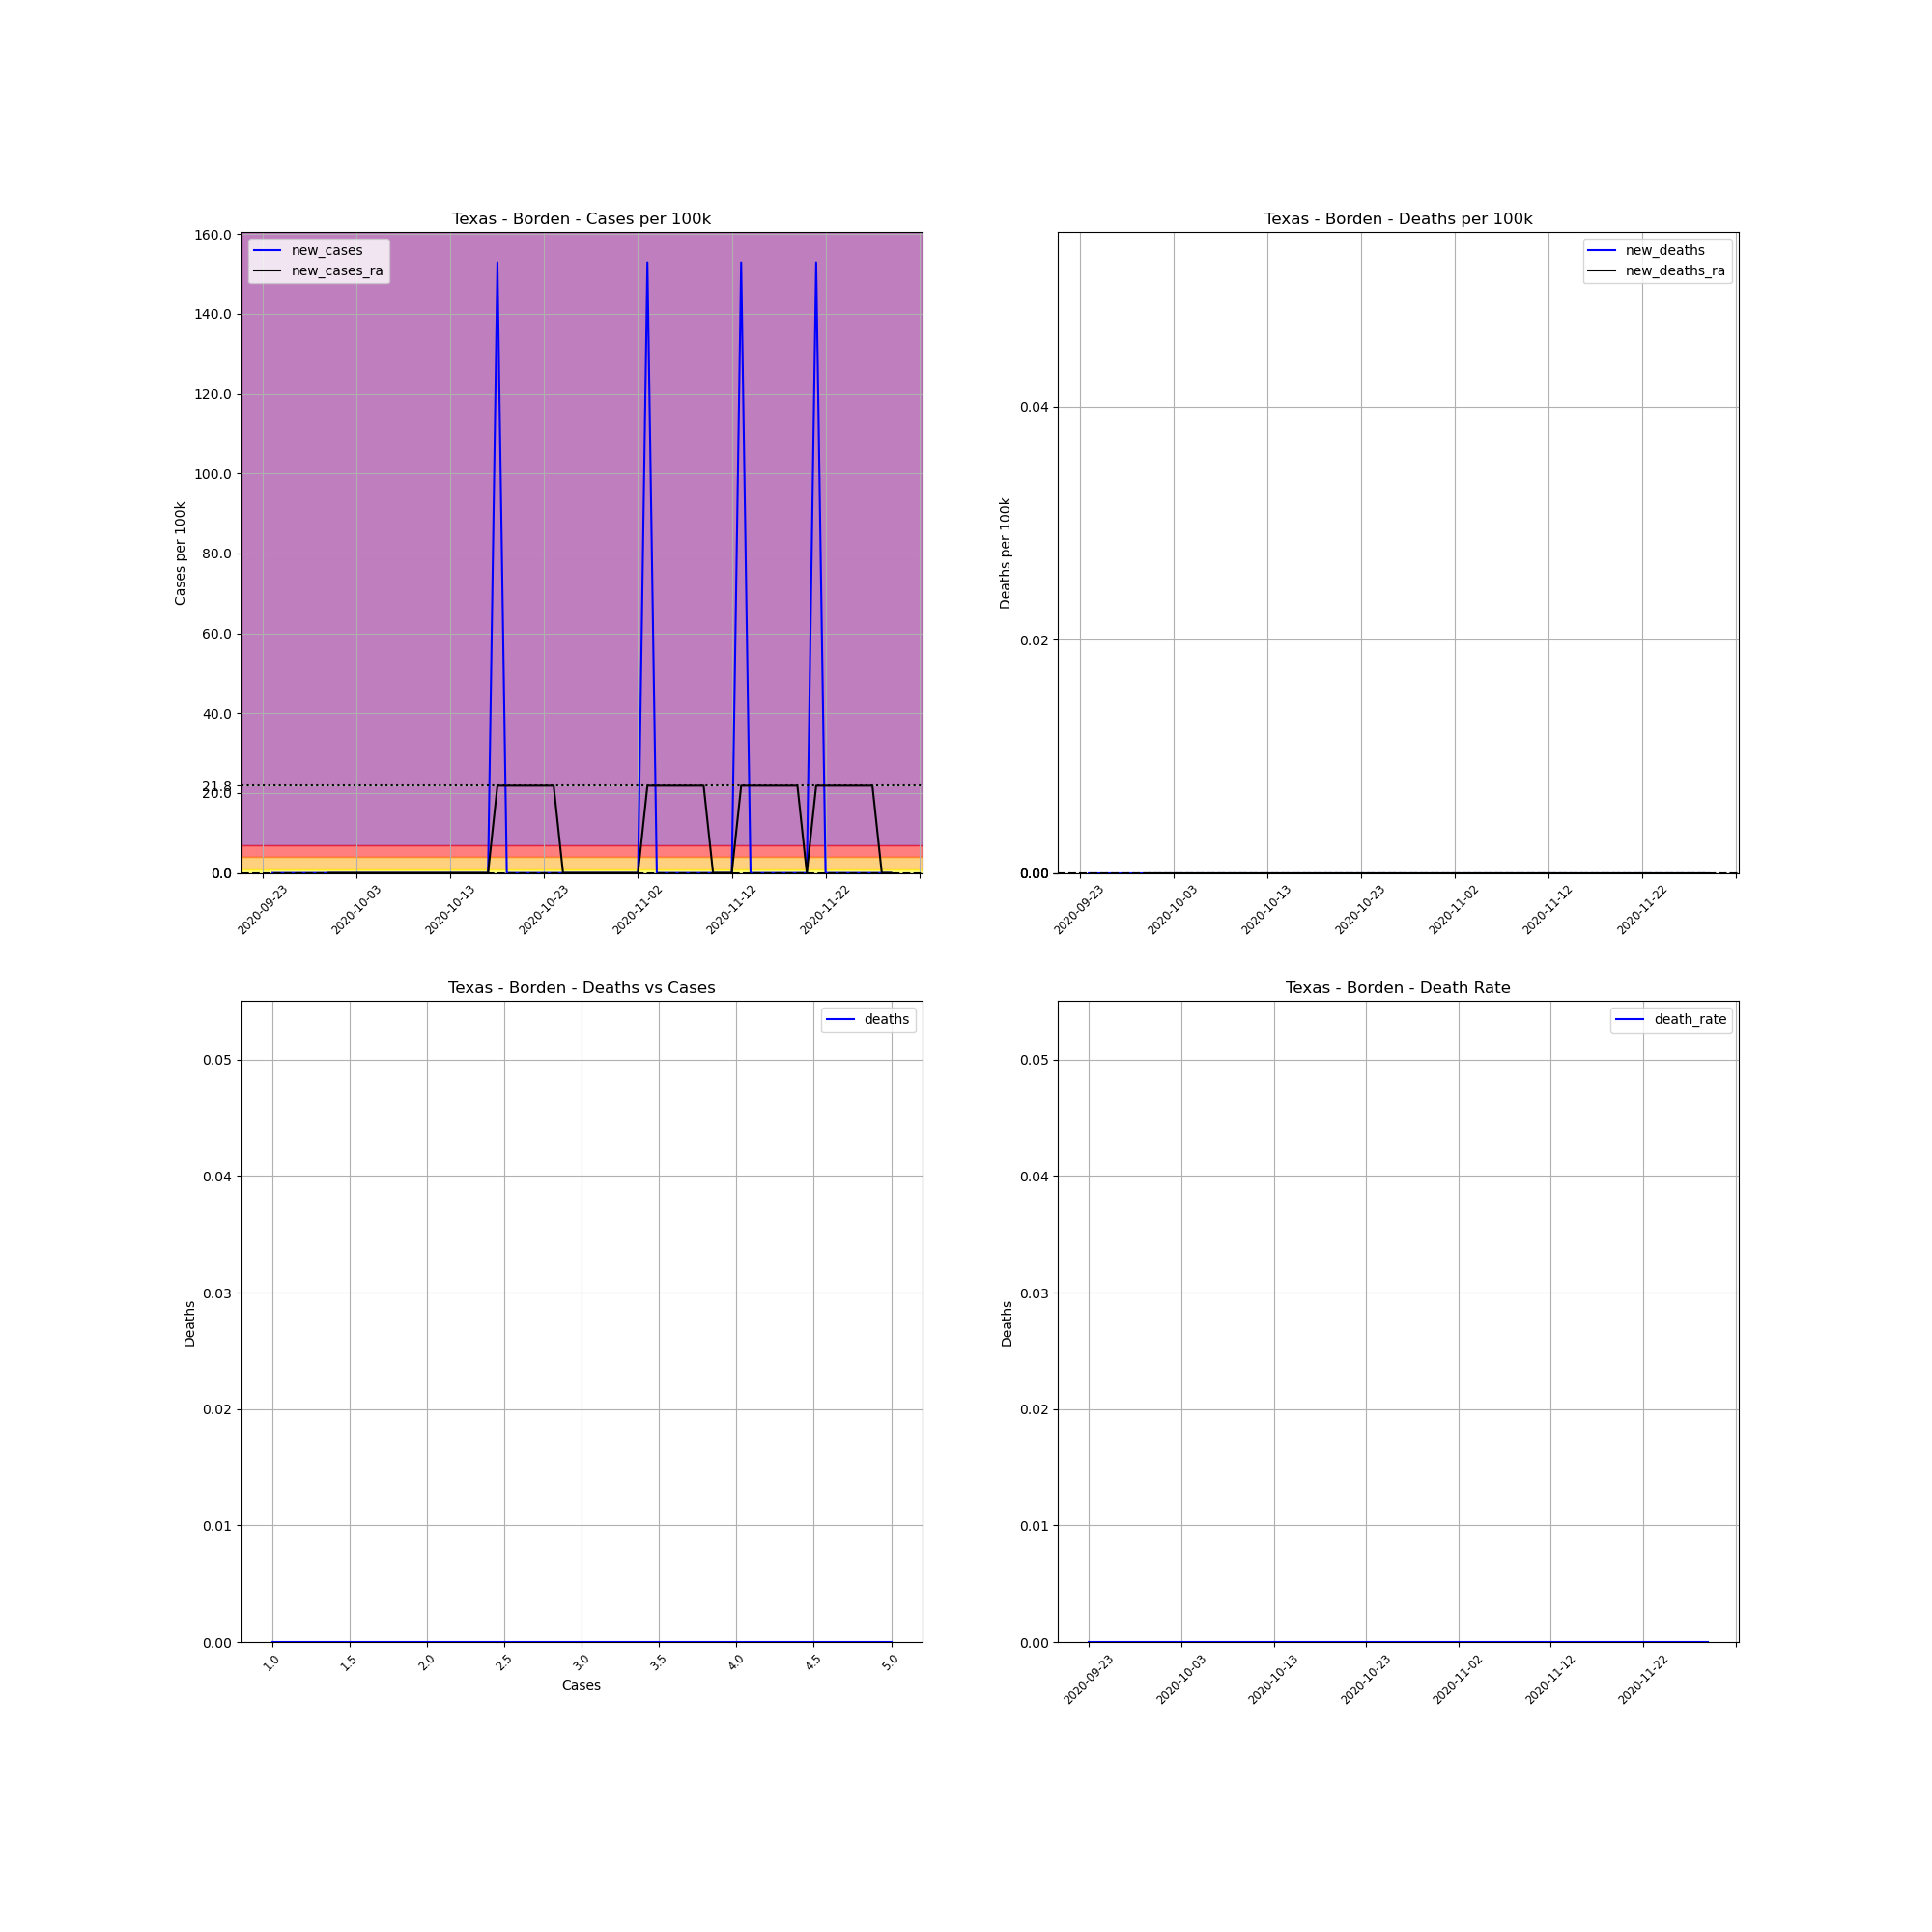

Source data for this figure (header and first rows):
, date, county, state, fips, cases, deaths, COUNTY, STNAME, CTYNAME, POPESTIMATE2019, cases_per_100k, deaths_per_100k, death_rate, new_cases, new_deaths, new_cases_ra, new_deaths_ra
755470, 2020-09-23, Borden, Texas, 48033, 1, 0.0, 33, Texas, Borden, 654, 152.9, 0.0, 0.0, , , , 
755471, 2020-09-24, Borden, Texas, 48033, 1, 0.0, 33, Texas, Borden, 654, 152.9, 0.0, 0.0, 0.0, 0.0, , 
755472, 2020-09-25, Borden, Texas, 48033, 1, 0.0, 33, Texas, Borden, 654, 152.9, 0.0, 0.0, 0.0, 0.0, , 
755473, 2020-09-26, Borden, Texas, 48033, 1, 0.0, 33, Texas, Borden, 654, 152.9, 0.0, 0.0, 0.0, 0.0, , 
755474, 2020-09-27, Borden, Texas, 48033, 1, 0.0, 33, Texas, Borden, 654, 152.9, 0.0, 0.0, 0.0, 0.0, , 
755475, 2020-09-28, Borden, Texas, 48033, 1, 0.0, 33, Texas, Borden, 654, 152.9, 0.0, 0.0, 0.0, 0.0, , 
755476, 2020-09-29, Borden, Texas, 48033, 1, 0.0, 33, Texas, Borden, 654, 152.9, 0.0, 0.0, 0.0, 0.0, , 
755477, 2020-09-30, Borden, Texas, 48033, 1, 0.0, 33, Texas, Borden, 654, 152.9, 0.0, 0.0, 0.0, 0.0, 0.0, 0.0
755478, 2020-10-01, Borden, Texas, 48033, 1, 0.0, 33, Texas, Borden, 654, 152.9, 0.0, 0.0, 0.0, 0.0, 0.0, 0.0
755479, 2020-10-02, Borden, Texas, 48033, 1, 0.0, 33, Texas, Borden, 654, 152.9, 0.0, 0.0, 0.0, 0.0, 0.0, 0.0
755480, 2020-10-03, Borden, Texas, 48033, 1, 0.0, 33, Texas, Borden, 654, 152.9, 0.0, 0.0, 0.0, 0.0, 0.0, 0.0
755481, 2020-10-04, Borden, Texas, 48033, 1, 0.0, 33, Texas, Borden, 654, 152.9, 0.0, 0.0, 0.0, 0.0, 0.0, 0.0
755482, 2020-10-05, Borden, Texas, 48033, 1, 0.0, 33, Texas, Borden, 654, 152.9, 0.0, 0.0, 0.0, 0.0, 0.0, 0.0
755483, 2020-10-06, Borden, Texas, 48033, 1, 0.0, 33, Texas, Borden, 654, 152.9, 0.0, 0.0, 0.0, 0.0, 0.0, 0.0
755484, 2020-10-07, Borden, Texas, 48033, 1, 0.0, 33, Texas, Borden, 654, 152.9, 0.0, 0.0, 0.0, 0.0, 0.0, 0.0
755485, 2020-10-08, Borden, Texas, 48033, 1, 0.0, 33, Texas, Borden, 654, 152.9, 0.0, 0.0, 0.0, 0.0, 0.0, 0.0
755486, 2020-10-09, Borden, Texas, 48033, 1, 0.0, 33, Texas, Borden, 654, 152.9, 0.0, 0.0, 0.0, 0.0, 0.0, 0.0
755487, 2020-10-10, Borden, Texas, 48033, 1, 0.0, 33, Texas, Borden, 654, 152.9, 0.0, 0.0, 0.0, 0.0, 0.0, 0.0
755488, 2020-10-11, Borden, Texas, 48033, 1, 0.0, 33, Texas, Borden, 654, 152.9, 0.0, 0.0, 0.0, 0.0, 0.0, 0.0
755489, 2020-10-12, Borden, Texas, 48033, 1, 0.0, 33, Texas, Borden, 654, 152.9, 0.0, 0.0, 0.0, 0.0, 0.0, 0.0
755490, 2020-10-13, Borden, Texas, 48033, 1, 0.0, 33, Texas, Borden, 654, 152.9, 0.0, 0.0, 0.0, 0.0, 0.0, 0.0
755491, 2020-10-14, Borden, Texas, 48033, 1, 0.0, 33, Texas, Borden, 654, 152.9, 0.0, 0.0, 0.0, 0.0, 0.0, 0.0
755492, 2020-10-15, Borden, Texas, 48033, 1, 0.0, 33, Texas, Borden, 654, 152.9, 0.0, 0.0, 0.0, 0.0, 0.0, 0.0
755493, 2020-10-16, Borden, Texas, 48033, 1, 0.0, 33, Texas, Borden, 654, 152.9, 0.0, 0.0, 0.0, 0.0, 0.0, 0.0
755494, 2020-10-17, Borden, Texas, 48033, 1, 0.0, 33, Texas, Borden, 654, 152.9, 0.0, 0.0, 0.0, 0.0, 0.0, 0.0
755495, 2020-10-18, Borden, Texas, 48033, 2, 0.0, 33, Texas, Borden, 654, 305.8, 0.0, 0.0, 152.9, 0.0, 21.84, 0.0
755496, 2020-10-19, Borden, Texas, 48033, 2, 0.0, 33, Texas, Borden, 654, 305.8, 0.0, 0.0, 0.0, 0.0, 21.84, 0.0
755497, 2020-10-20, Borden, Texas, 48033, 2, 0.0, 33, Texas, Borden, 654, 305.8, 0.0, 0.0, 0.0, 0.0, 21.84, 0.0
755498, 2020-10-21, Borden, Texas, 48033, 2, 0.0, 33, Texas, Borden, 654, 305.8, 0.0, 0.0, 0.0, 0.0, 21.84, 0.0
755499, 2020-10-22, Borden, Texas, 48033, 2, 0.0, 33, Texas, Borden, 654, 305.8, 0.0, 0.0, 0.0, 0.0, 21.84, 0.0
755500, 2020-10-23, Borden, Texas, 48033, 2, 0.0, 33, Texas, Borden, 654, 305.8, 0.0, 0.0, 0.0, 0.0, 21.84, 0.0
755501, 2020-10-24, Borden, Texas, 48033, 2, 0.0, 33, Texas, Borden, 654, 305.8, 0.0, 0.0, 0.0, 0.0, 21.84, 0.0
755502, 2020-10-25, Borden, Texas, 48033, 2, 0.0, 33, Texas, Borden, 654, 305.8, 0.0, 0.0, 0.0, 0.0, 0.0, 0.0
755503, 2020-10-26, Borden, Texas, 48033, 2, 0.0, 33, Texas, Borden, 654, 305.8, 0.0, 0.0, 0.0, 0.0, 0.0, 0.0
755504, 2020-10-27, Borden, Texas, 48033, 2, 0.0, 33, Texas, Borden, 654, 305.8, 0.0, 0.0, 0.0, 0.0, 0.0, 0.0
755505, 2020-10-28, Borden, Texas, 48033, 2, 0.0, 33, Texas, Borden, 654, 305.8, 0.0, 0.0, 0.0, 0.0, 0.0, 0.0
755506, 2020-10-29, Borden, Texas, 48033, 2, 0.0, 33, Texas, Borden, 654, 305.8, 0.0, 0.0, 0.0, 0.0, 0.0, 0.0
755507, 2020-10-30, Borden, Texas, 48033, 2, 0.0, 33, Texas, Borden, 654, 305.8, 0.0, 0.0, 0.0, 0.0, 0.0, 0.0
755508, 2020-10-31, Borden, Texas, 48033, 2, 0.0, 33, Texas, Borden, 654, 305.8, 0.0, 0.0, 0.0, 0.0, 0.0, 0.0
755509, 2020-11-01, Borden, Texas, 48033, 2, 0.0, 33, Texas, Borden, 654, 305.8, 0.0, 0.0, 0.0, 0.0, 0.0, 0.0
755510, 2020-11-02, Borden, Texas, 48033, 2, 0.0, 33, Texas, Borden, 654, 305.8, 0.0, 0.0, 0.0, 0.0, 0.0, 0.0
755511, 2020-11-03, Borden, Texas, 48033, 3, 0.0, 33, Texas, Borden, 654, 458.7, 0.0, 0.0, 152.9, 0.0, 21.84, 0.0
755512, 2020-11-04, Borden, Texas, 48033, 3, 0.0, 33, Texas, Borden, 654, 458.7, 0.0, 0.0, 0.0, 0.0, 21.84, 0.0
755513, 2020-11-05, Borden, Texas, 48033, 3, 0.0, 33, Texas, Borden, 654, 458.7, 0.0, 0.0, 0.0, 0.0, 21.84, 0.0
755514, 2020-11-06, Borden, Texas, 48033, 3, 0.0, 33, Texas, Borden, 654, 458.7, 0.0, 0.0, 0.0, 0.0, 21.84, 0.0
755515, 2020-11-07, Borden, Texas, 48033, 3, 0.0, 33, Texas, Borden, 654, 458.7, 0.0, 0.0, 0.0, 0.0, 21.84, 0.0
755516, 2020-11-08, Borden, Texas, 48033, 3, 0.0, 33, Texas, Borden, 654, 458.7, 0.0, 0.0, 0.0, 0.0, 21.84, 0.0
755517, 2020-11-09, Borden, Texas, 48033, 3, 0.0, 33, Texas, Borden, 654, 458.7, 0.0, 0.0, 0.0, 0.0, 21.84, 0.0
755518, 2020-11-10, Borden, Texas, 48033, 3, 0.0, 33, Texas, Borden, 654, 458.7, 0.0, 0.0, 0.0, 0.0, 0.0, 0.0
755519, 2020-11-11, Borden, Texas, 48033, 3, 0.0, 33, Texas, Borden, 654, 458.7, 0.0, 0.0, 0.0, 0.0, 0.0, 0.0
755520, 2020-11-12, Borden, Texas, 48033, 3, 0.0, 33, Texas, Borden, 654, 458.7, 0.0, 0.0, 0.0, 0.0, 0.0, 0.0
755521, 2020-11-13, Borden, Texas, 48033, 4, 0.0, 33, Texas, Borden, 654, 611.6, 0.0, 0.0, 152.9, 0.0, 21.84, 0.0
755522, 2020-11-14, Borden, Texas, 48033, 4, 0.0, 33, Texas, Borden, 654, 611.6, 0.0, 0.0, 0.0, 0.0, 21.84, 0.0
755523, 2020-11-15, Borden, Texas, 48033, 4, 0.0, 33, Texas, Borden, 654, 611.6, 0.0, 0.0, 0.0, 0.0, 21.84, 0.0
755524, 2020-11-16, Borden, Texas, 48033, 4, 0.0, 33, Texas, Borden, 654, 611.6, 0.0, 0.0, 0.0, 0.0, 21.84, 0.0
755525, 2020-11-17, Borden, Texas, 48033, 4, 0.0, 33, Texas, Borden, 654, 611.6, 0.0, 0.0, 0.0, 0.0, 21.84, 0.0
755526, 2020-11-18, Borden, Texas, 48033, 4, 0.0, 33, Texas, Borden, 654, 611.6, 0.0, 0.0, 0.0, 0.0, 21.84, 0.0
755527, 2020-11-19, Borden, Texas, 48033, 4, 0.0, 33, Texas, Borden, 654, 611.6, 0.0, 0.0, 0.0, 0.0, 21.84, 0.0
755528, 2020-11-20, Borden, Texas, 48033, 4, 0.0, 33, Texas, Borden, 654, 611.6, 0.0, 0.0, 0.0, 0.0, 0.0, 0.0
755529, 2020-11-21, Borden, Texas, 48033, 5, 0.0, 33, Texas, Borden, 654, 764.5, 0.0, 0.0, 152.9, 0.0, 21.84, 0.0
... 8 more rows
